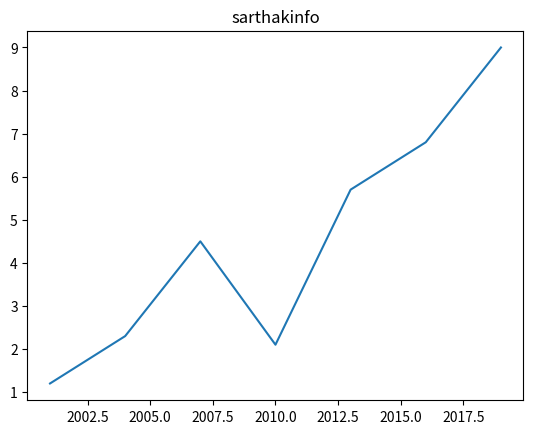

Here is the Python script that generated this plot:
import matplotlib.pyplot as pl
import numpy as np
year = [2001,2004,2007,2010,2013,2016,2019]
unemployment_rate=[1.2,2.3,4.5,2.1,5.7,6.8,9]
pl.plot(year,unemployment_rate)
pl.title('sarthakinfo')
pl.show()
